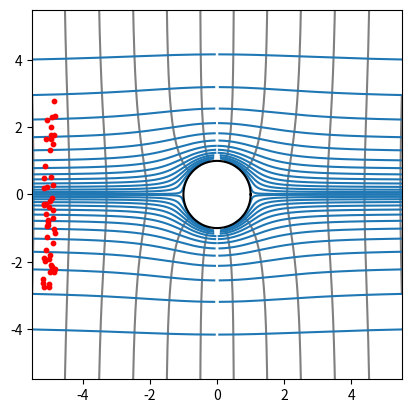

This chart was generated by the following Python code:
#%%
import numpy as np
import matplotlib.pyplot as plt
import matplotlib.animation as animation
class FlowGen():


    def __init__(self):
        self.v0 = 1
        self.res = 10000
        self.a = 1
        self.radlen = int(self.res*np.sqrt(2))
        self.psi = self.psi_from_v(np.linspace(1.0001, 1.99, 20))
        self.phi = np.linspace(0,1,5)
        self.streams = np.empty((len(self.psi), self.radlen), dtype=complex)
        self.equiphi = np.empty((len(self.psi), self.radlen), dtype= complex)
        self.v0 = 1
        self.populate_equilines()
    
    def populate_equilines(self):
        phi = np.linspace(-20,20,len(self.psi))
        for i in range(len(self.psi)):
            radii = np.linspace(self.a+ 0.001, 15, self.radlen, dtype=np.double)
            y = self.psi[i]/(radii**2-(self.a)**2)*radii**2
            x = np.sqrt(radii**2-y**2)
            self.streams[i,:] = x + 1j*y

            points = np.empty(len(radii))
            theta = np.arccos(phi[i]/self.v0*radii/(radii**2 + 1))
            points = radii * np.cos(theta) + 1j* radii * np.sin(theta)
            points = points[np.argsort(np.real(points))] # sort by real part
            #points = np.append(np.flip(-1*np.conj(points)), points)
            self.equiphi[i] = points


    def psi_from_v(self, velocity):
        y0 = self.a*np.sqrt(self.v0/(velocity-self.v0))
        #psi = self.v0*(1-(self.a/y0)**2)*y0
        psi = self.v0 * (1-(self.v0/(velocity-self.v0)))*np.sqrt(self.v0/(velocity-self.v0))*self.a
        for xintcp in y0:
            if (xintcp < self.a):
                continue
        return self.antisymmetrize(psi)
    
    def antisymmetrize(self, array):
        antiarray = -1*np.flip(array)
        return np.append(antiarray, array)

    def plot_stream(self, ax):
        for equiline in self.equiphi:
            x = np.real(equiline)
            y = np.imag(equiline)
            ax.plot(x,y, color = "gray")
            ax.plot(x, -1*y, color = "gray")
        for stream in self.streams:
            x = np.append(-1*np.flip(np.real(stream)), np.real(stream))
            y = np.append(np.flip(np.imag(stream)), np.imag(stream))
            ax.plot(x, y, color="C0")

        ax.set_zorder(0)
        ax.set_aspect(1)

    def velocityfield(self, instant_positions):
        """takes complex-valued 1d numpy array
            returns d(phi)/dz evaluated at those points"""
        velocity = np.zeros(instant_positions.shape, dtype=complex)
        r = np.abs(instant_positions)
        velocity += self.v0*(1 + self.a**2/r**2 - 2*(self.a**2)*(np.real(instant_positions)**2)/(r**4))
        velocity += -1j*self.v0/(r**4)*2*self.a*np.real(instant_positions)*np.imag(instant_positions)
        return velocity

    def generate_trajectories(self, nb_frames, nb_particles, dt):
        positions = np.zeros((nb_frames, nb_particles), dtype=complex) # frame number, particle, (x,y)
        positions[0,:] += np.random.uniform(-0.2,0.2,nb_particles) - 1*self.xspan
        positions[0,:] += 1j*np.random.uniform(-3,3,nb_particles)
        for frame in range(nb_frames-1):
            positions[frame+1] = positions[frame] + self.velocityfield(positions[frame])*dt
        return positions

    def show_movie(self, nb_frames=100, nb_particles = 2):
        """
        1. pre-render the trajectories of the particles
        2. plot background (streamlines, cylinder)
        3. build animation
        """
        self.xspan = 5
        dt = 0.1
        coordinates = self.generate_trajectories(nb_frames, nb_particles, dt)
        print(np.min(np.imag(coordinates)), np.max(np.imag(coordinates)))
        f0, ax = plt.subplots()
        self.plot_stream(ax)
        # plot the cylinder
        t = np.linspace(0, 2*np.pi, 100)
        fig = ax.plot(self.a*np.cos(t), self.a*np.sin(t), color="black")
        
        carte = ax.scatter(np.real(coordinates[0,:]), np.imag(coordinates[0,:]), s= 10, color="red") #4.5, "gray"
        carte.set_zorder(10)
        ax.set_xlim([-1*self.xspan*1.1,self.xspan*1.1])
        ax.set_ylim([-1*self.xspan*1.1,self.xspan*1.1])
        ax.set_aspect(1)
        framerate = 10
        def updateData(frame):
            stack = np.column_stack(( np.real(coordinates[frame]),
                np.imag(coordinates[frame])))
            carte.set_offsets(stack)
            
            return carte

        anime = animation.FuncAnimation(
            f0, updateData, blit=False, frames=coordinates.shape[0], interval=0.1, repeat=True)
        # f0.tight_layout()
        plt.show()
        plt.close()

def main():
    flow = FlowGen()
    flow.show_movie(100,50)
    return flow
    #flow.show_movie(100, nb_particles=50)

if __name__ == "__main__":
    flow = main()

#%%
import numpy as np
import matplotlib.pyplot as plt

# %%

# %%
